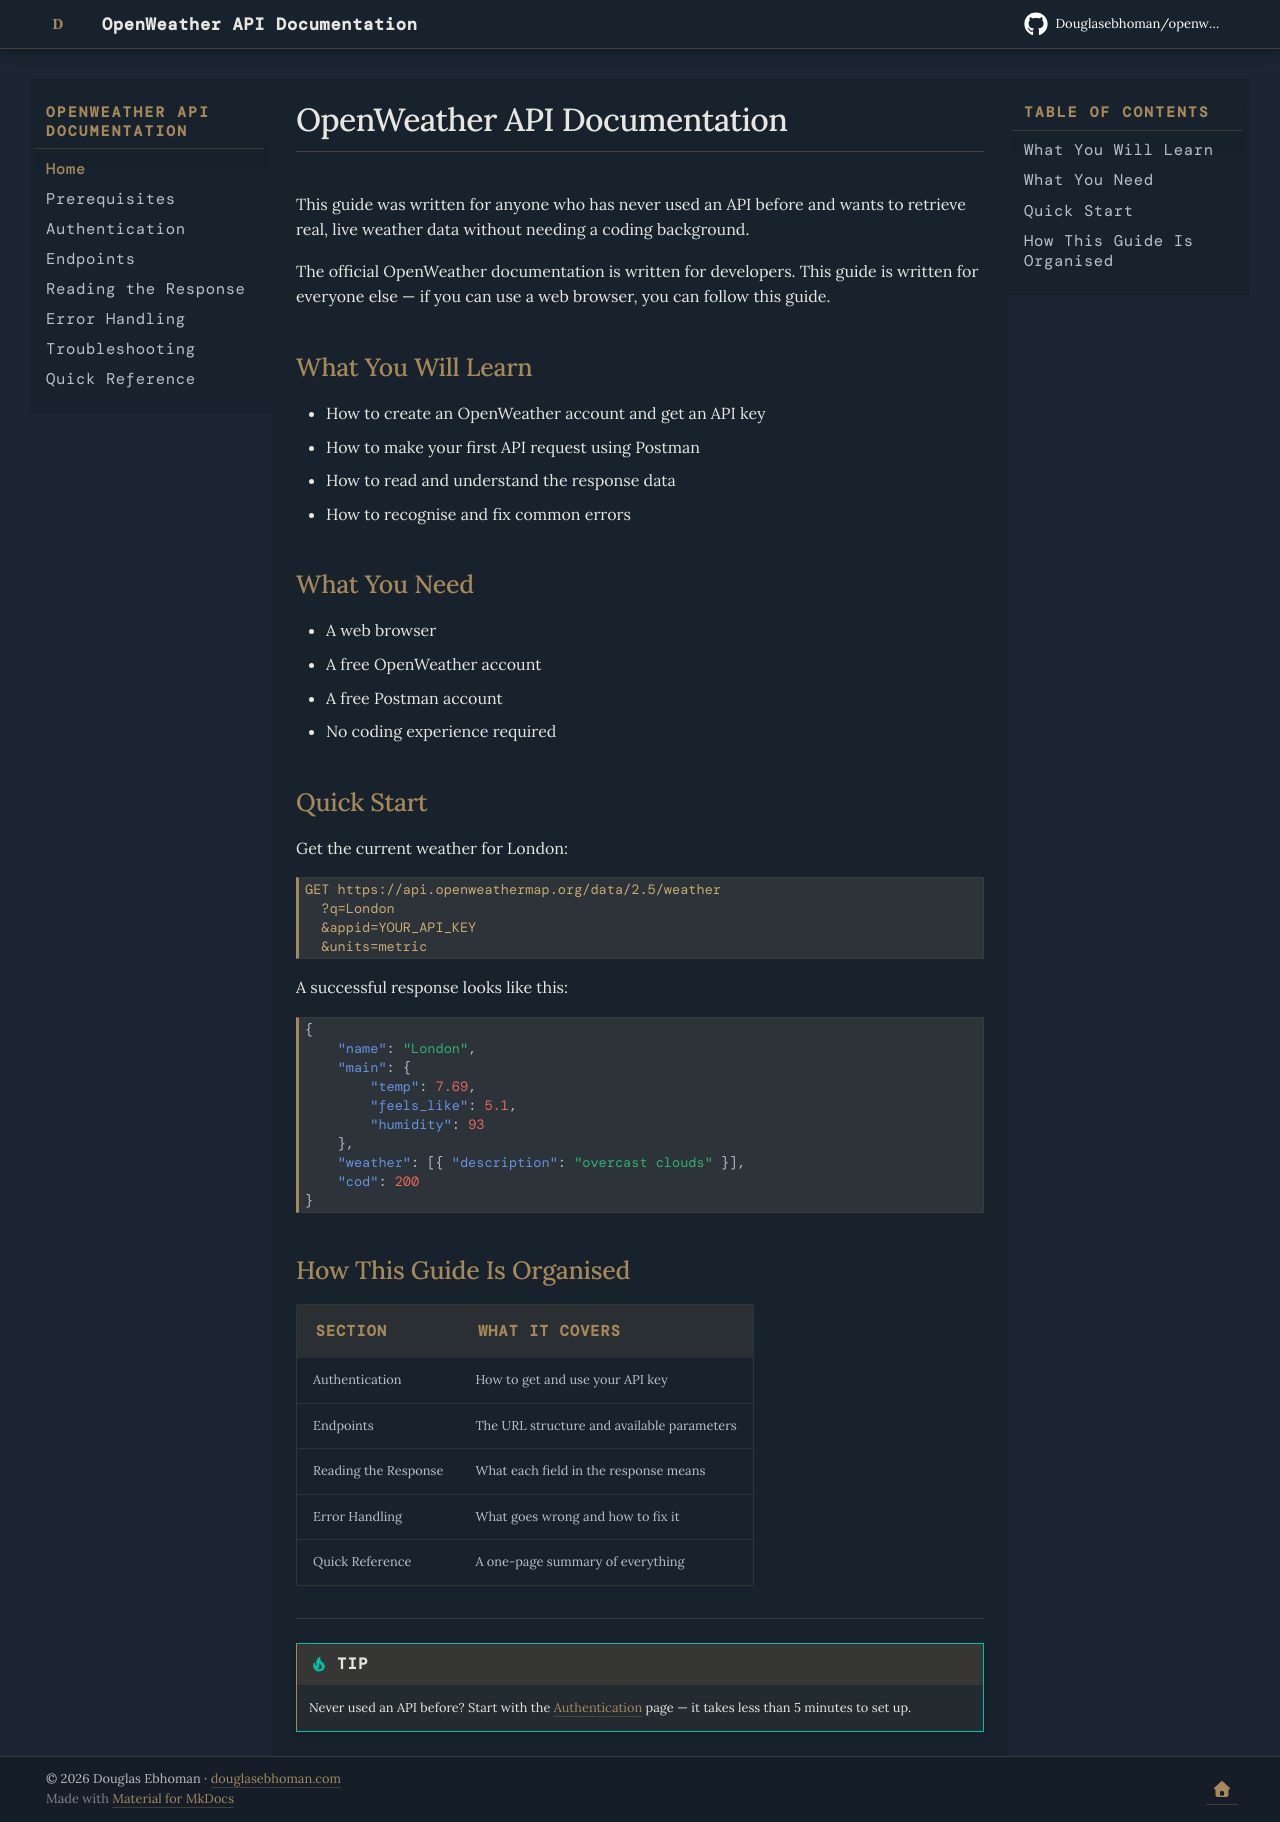

repository: Douglasebhoman/openweather-docs · page: index.html · generator: mkdocs

# OpenWeather API Documentation

This guide was written for anyone who has never used an API before 
and wants to retrieve real, live weather data without needing a 
coding background.

The official OpenWeather documentation is written for developers. 
This guide is written for everyone else — if you can use a web 
browser, you can follow this guide.

## What You Will Learn

- How to create an OpenWeather account and get an API key
- How to make your first API request using Postman
- How to read and understand the response data
- How to recognise and fix common errors

## What You Need

- A web browser
- A free OpenWeather account
- A free Postman account
- No coding experience required

## Quick Start

Get the current weather for London:
```
GET https://api.openweathermap.org/data/2.5/weather
  ?q=London
  &appid=YOUR_API_KEY
  &units=metric
```

A successful response looks like this:
```json
{
    "name": "London",
    "main": {
        "temp": 7.69,
        "feels_like": 5.1,
        "humidity": 93
    },
    "weather": [{ "description": "overcast clouds" }],
    "cod": 200
}
```

## How This Guide Is Organised

| Section | What It Covers |
|---------|---------------|
| Authentication | How to get and use your API key |
| Endpoints | The URL structure and available parameters |
| Reading the Response | What each field in the response means |
| Error Handling | What goes wrong and how to fix it |
| Quick Reference | A one-page summary of everything |

---

!!! tip
    Never used an API before? Start with the 
    [Authentication](authentication.md) page — it takes less than 
    5 minutes to set up.
